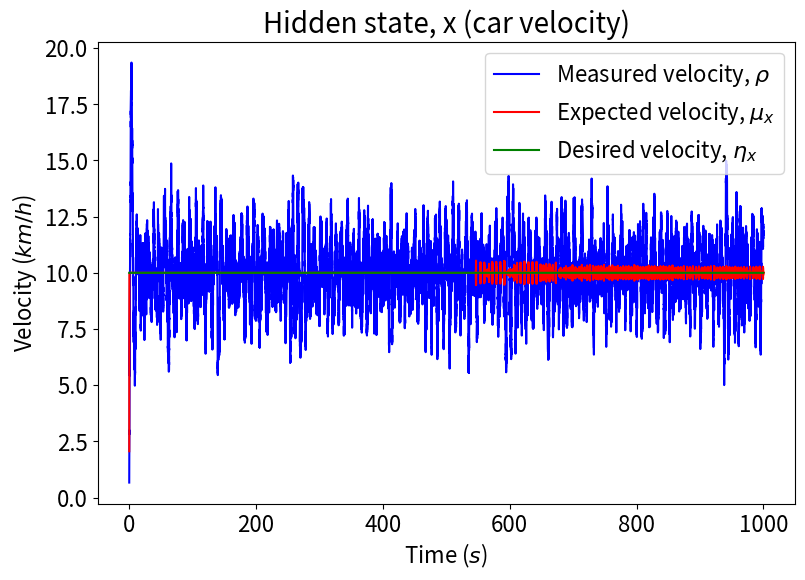
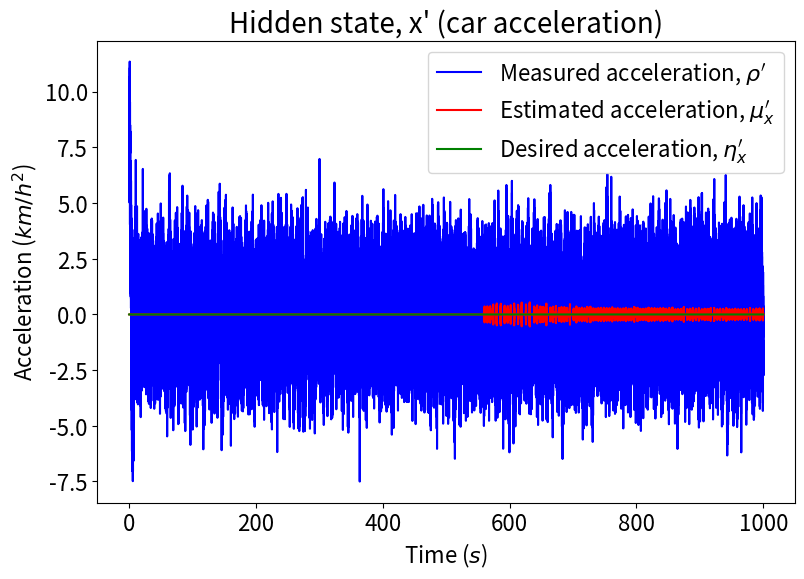
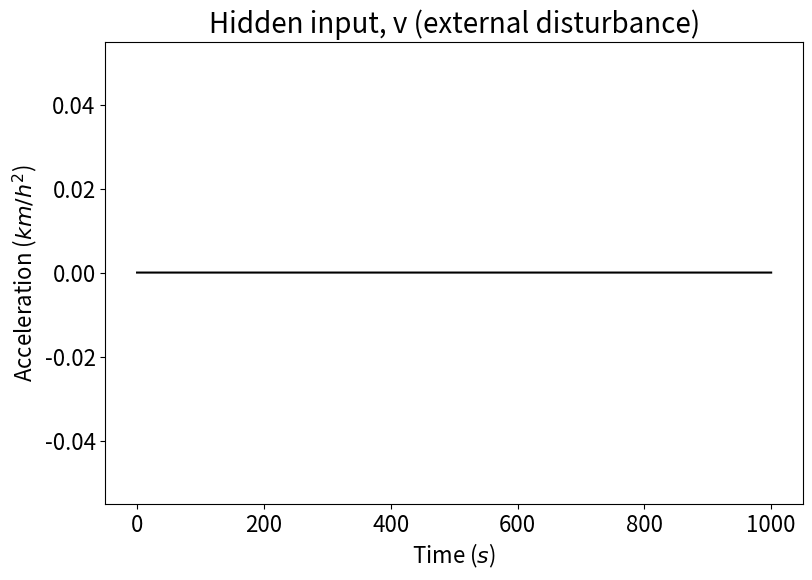
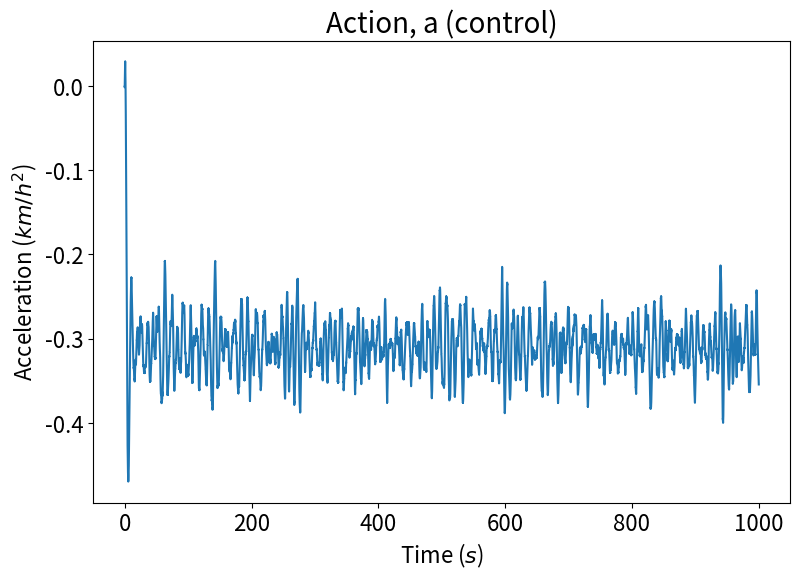
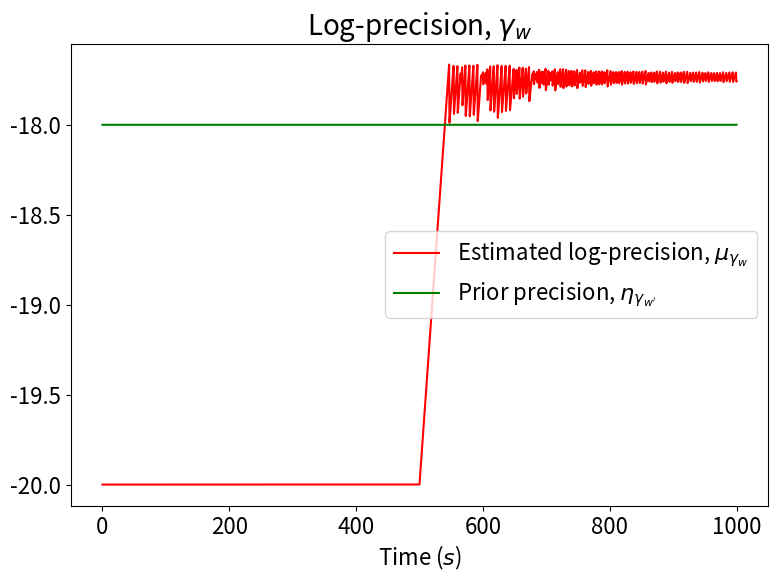

Python code for these plots, in order: (Note: this script raises an exception after producing the figures.)
#!/usr/bin/env python3
# -*- coding: utf-8 -*-
"""
Created on Sun Mar  4 15:52:21 2018

Active inference version of a PID controller. Example built on cruise control 
problem from Astrom and Murray (2010), pp 65-69.
In this specific example, only Proportional and Integral terms are used, 
since standard cruise control problems do not usually adopt the D-term.

@author: manuelbaltieri
"""

import numpy as np
import matplotlib.pyplot as plt
plt.close('all')
large_value = np.exp(50)

SMALL_SIZE = 16
MEDIUM_SIZE = 20
BIGGER_SIZE = 22

plt.rc('font', size=MEDIUM_SIZE)          # controls default text sizes
plt.rc('axes', titlesize=MEDIUM_SIZE)     # fontsize of the axes title
plt.rc('axes', labelsize=SMALL_SIZE)    # fontsize of the x and y labels
plt.rc('xtick', labelsize=SMALL_SIZE)    # fontsize of the tick labels
plt.rc('ytick', labelsize=SMALL_SIZE)    # fontsize of the tick labels
plt.rc('legend', fontsize=SMALL_SIZE)    # legend fontsize
plt.rc('figure', titlesize=BIGGER_SIZE)  # fontsize of the figure title


simulation = 7

# 0: PID control as active inference
# 1: PID tuning based on means of observation errors
# 2: PID tuning based on means and variances of observation errors 
# 3: load disturbance response affected by pi_z
# 4: set point response affected by pi_w
# 5: measurement error response affected by p_pi_z
# 6: model uncertainty response affected by p_pi_w
# 7: PID tuning based on means of dynamic errors
# 8: PID tuning based on means and variances of dynamic errors

dt = .01
if simulation == 0:
    T = 50
elif simulation == 1:
    T = 1000
elif simulation == 2:
    T = 3000
elif simulation == 3:
    T = 50
elif simulation == 4:
    T = 50
elif simulation == 5:
    T = 1000
elif simulation == 6:
    T = 150
elif simulation == 7:
    T = 1000
elif simulation == 8:
    T = 1000

    
iterations = int(T / dt)
alpha = 100000.                                             # drift in Generative Model
gamma = 1                                                   # drift in OU process

obs_states = 1
hidden_states = 1                                           # x, in Friston's work
hidden_causes = 1                                           # v, in Friston's work
states = obs_states + hidden_states
temp_orders_states = 3                                      # generalised coordinates for hidden states x, but only using n-1
temp_orders_causes = 3                                      # generalised coordinates for hidden causes v (or \eta in biorxiv manuscript), but only using n-1



### cruise control problem from Astrom and Murray (2010), pp 65-69

# environment parameters
ga = 9.81                                                   # gravitational acceleration
theta = 4.                                                  # hill angle
C_r = .01                                                   # rolling friction coefficient
C_d = .32                                                   # drag coefficient
rho_air = 1.3                                               # air density
A = 2.4                                                     # frontal area agent

# car's parameters
#m = 1000                                                    # car mass (book example)
m = 100                                                    # car mass
T_m = 190                                                   # maximum torque
omega_m = 420                                               # engine speed to reach T_m
alpha_n = 12                                                # = gear ration/wheel radius,
                                                            # a1 = 40, a2 = 25, a3 = 16, a4 = 12, a5 = 10
beta = .4

x = np.zeros((hidden_states, temp_orders_states))           # position
v = np.zeros((hidden_causes, temp_orders_states - 1))
y = np.zeros((obs_states, temp_orders_states - 1))
eta_x = np.zeros((hidden_causes, temp_orders_states - 1))
eta_gamma_z = np.zeros((obs_states, temp_orders_states - 1))
eta_gamma_w = np.zeros((hidden_states, temp_orders_states - 1))

eta_x[0, 0] = 10*alpha                                         # desired velocity , 0 to avoid mischaracterisation of precision from the start (large initial fluctuation is similar to large variance)
# hyperpriors
eta_gamma_z[0, 0] = 3.
eta_gamma_z[0, 1] = 1.

eta_gamma_w[0, 0] = - 18.
eta_gamma_w[0, 1] = - 18.




### free energy variables
a = np.zeros((obs_states, temp_orders_states-1))
phi = np.zeros((obs_states, temp_orders_states-1))
psi = np.zeros((obs_states, temp_orders_states-1))

mu_x = 0.0001*np.random.randn(hidden_states, temp_orders_states)
#mu_x = np.zeros((hidden_states, temp_orders_states))
mu_v = np.random.randn(hidden_causes, temp_orders_states)
mu_v = np.zeros((hidden_causes, temp_orders_states))

# minimisation variables and parameters
dFdmu_x = np.zeros((hidden_states, temp_orders_states))
dFdmu_v = np.zeros((hidden_causes, temp_orders_states))
dFdmu_gamma_z = np.zeros((hidden_causes, temp_orders_states))
Dmu_x = np.zeros((hidden_states, temp_orders_states))
Dmu_v = np.zeros((hidden_causes, temp_orders_states))
k_mu_x = 1                                                  # learning rate perception
k_a = 1                                                     # learning rate action
k_mu_gamma_z = 1                                            # learning rate attention
k_mu_gamma_w = 1                                            # learning rate attention
kappa_z = 1                                                 # damping on precisions minimisation
kappa_w = 10                                                 # damping on precisions minimisation

# noise on sensory input (world - generative process)
gamma_z = 0 * np.ones((obs_states, temp_orders_states - 1))    # log-precisions
gamma_z[:,1] = gamma_z[:,0] - np.log(2 * gamma)
pi_z = np.exp(gamma_z) * np.ones((obs_states, temp_orders_states - 1))
sigma_z = 1 / (np.sqrt(pi_z))
z = np.zeros((iterations, obs_states, temp_orders_states - 1))
for i in range(obs_states):
    for j in range(temp_orders_states - 1):
        z[:, i, j] = sigma_z[i, j] * np.random.randn(1, iterations)

# noise on motion of hidden states (world - generative process)
gamma_w = 32 * np.ones((hidden_states, temp_orders_states - 1))    # log-precisions
gamma_w[:,1] = gamma_w[:,0] - np.log(2 * gamma)
pi_w = np.exp(gamma_w) * np.ones((hidden_states, temp_orders_states - 1))
sigma_w = 1 / (np.sqrt(pi_w))
w = np.zeros((iterations, hidden_states, temp_orders_states - 1))
for i in range(hidden_states):
    for j in range(temp_orders_states - 1):
        w[:, i, j] = sigma_w[i, j] * np.random.randn(1, iterations)


# agent's estimates of the noise (agent - generative model)
if simulation == 0 or simulation == 4:
    mu_gamma_z = 0.0 * np.ones((obs_states, temp_orders_states - 1))    # log-precisions
elif simulation == 3:
    mu_gamma_z = -2.5 * np.ones((obs_states, temp_orders_states - 1))    # log-precisions
else:
    mu_gamma_z = -4.0 * np.ones((obs_states, temp_orders_states - 1))    # log-precisions
mu_gamma_z[0, 1] = mu_gamma_z[0, 0] - np.log(2 * gamma)
#mu_gamma_z[0, 0] = 3.708050201
#mu_gamma_z[0, 1] = -.6931471806
#mu_gamma_z[0, 1] = 1
#mu_gamma_z[0, 1] = -0.7
mu_pi_z = np.exp(mu_gamma_z) * np.ones((obs_states, temp_orders_states - 1))
if simulation == 4:
    mu_gamma_w = - 23 * np.ones((hidden_states, temp_orders_states - 1))   # log-precision
    mu_gamma_w = - 20 * np.ones((hidden_states, temp_orders_states - 1))   # log-precision
else:
    mu_gamma_w = - 20 * np.ones((hidden_states, temp_orders_states - 1))   # log-precision
mu_gamma_w[0, 1] = mu_gamma_w[0, 0] - np.log(2)
mu_pi_w = np.exp(mu_gamma_w) * np.ones((hidden_states, temp_orders_states - 1))

# hyperpriors' precisions
mu_gamma_gamma_z = - large_value * np.ones((obs_states, temp_orders_states - 1))
mu_p_gamma_z = np.exp(mu_gamma_gamma_z) * np.ones((obs_states, temp_orders_states - 1))

mu_gamma_gamma_w = - large_value * np.ones((hidden_states, temp_orders_states - 1))
mu_p_gamma_w = np.exp(mu_gamma_gamma_w) * np.ones((hidden_states, temp_orders_states - 1))


# history
x_history = np.zeros((iterations, hidden_states, temp_orders_states))
y_history = np.zeros((iterations, obs_states, temp_orders_states - 1))
v_history = np.zeros((iterations, hidden_causes, temp_orders_states - 1))
rho_history = np.zeros((iterations, obs_states, temp_orders_states - 1))
mu_x_history = np.zeros((iterations, hidden_states, temp_orders_states))
eta_x_history = np.zeros((iterations, hidden_causes, temp_orders_states - 1))
eta_gamma_z_history = np.zeros((iterations, obs_states, temp_orders_states - 1))
eta_gamma_w_history = np.zeros((iterations, hidden_causes, temp_orders_states - 1))
a_history = np.zeros((iterations, temp_orders_states - 1))
mu_gamma_z_history = np.zeros((iterations, temp_orders_states-1))
mu_gamma_w_history = np.zeros((iterations, temp_orders_states-1))
mu_pi_z_history = np.zeros((iterations, temp_orders_states-1))
mu_pi_w_history = np.zeros((iterations, temp_orders_states-1))
dFdmu_gamma_z_history = np.zeros((iterations, temp_orders_states-1))
dFdmu_gamma_w_history = np.zeros((iterations, temp_orders_states-1))
phi_history = np.zeros((iterations, temp_orders_states-1))
psi_history = np.zeros((iterations, temp_orders_states-1))

xi_z_history = np.zeros((iterations, obs_states, temp_orders_states - 1))
xi_w_history = np.zeros((iterations, hidden_states, temp_orders_states - 1))

kappa_z_history = np.zeros((iterations,1))
kappa_w_history = np.zeros((iterations,1))

FE_history = np.zeros((iterations,))

gamma_z_history = np.zeros((iterations, temp_orders_states-1))
gamma_w_history = np.zeros((iterations, temp_orders_states-1))


### FUNCTIONS ###

## cruise control ##

def force_gravitation(theta):
    return m * ga * np.sin(theta)

def force_friction(v):
    return m * ga * C_r * np.sign(v)

def force_drag(v):
    return .5 * rho_air * C_d * A * v**2

def force_disturbance(v, theta):
    return force_gravitation(theta) + force_friction(v) + force_drag(v)

def force_drive(v, u):
    return alpha_n * u * torque(v)

def torque(v):
    return T_m * (1 - beta * (omega(v) / omega_m)**2)

def omega(v):
    return alpha_n * v

## free energy functions ##
# generative process
def g(x, v):
    return x

def f(x, v, a):
    return (force_drive(x, v + a) - force_disturbance(x, theta)) / m

# generative model
def g_gm(x, v):
    return g(x, v)

def f_gm(x, v):
    # no action in generative model, a = 0.0
    return f(x, v, 0.0)

def getObservation(x, v, a, w):
    x[:, 1:] = f(x[:, :-1], v, a) + w
    x[:, 0] += dt * x[:, 1]
    return g(x[:, :-1], v)

def F(rho, mu_x, mu_gamma_z, mu_pi_w):
    return .5 * (np.sum(np.exp(mu_gamma_z) * (rho - mu_x[0, :-1])**2) +
                 np.sum(mu_pi_w * (mu_x[0, 1:] + alpha * (mu_x[0, :-1] - eta_x))**2) -
                 np.log(np.prod(np.exp(mu_gamma_z)) * np.prod(mu_pi_w)))


#mu_gamma_w_init = mu_gamma_w[0, 0]
if simulation == 5:
    eta_gamma_z = gamma_z

for i in range(iterations - 1):
    print(i)
    
    # re-encode precisions
    mu_pi_z = np.exp(mu_gamma_z) * np.ones((obs_states, temp_orders_states - 1))
    mu_pi_w = np.exp(mu_gamma_w) * np.ones((hidden_states, temp_orders_states - 1))
    mu_p_gamma_z = np.exp(mu_gamma_gamma_z) * np.ones((obs_states, temp_orders_states - 1))
    mu_p_gamma_w = np.exp(mu_gamma_gamma_w) * np.ones((obs_states, temp_orders_states - 1))
    
    # include an external disturbance to test integral term
    if ((simulation == 0) or (simulation == 3)) and (i > iterations/3) and (i < 2*iterations/3):
        v[0,0] = 5.0
    else:
        v[0,0] = 0.0
    
    if (simulation == 4) and (i > iterations/3) and (i < 2*iterations/3):
        eta_x[0, 0] = 5*alpha
    else:            
        eta_x[0, 0] = 10*alpha
    
    
    # Analytical noise, for one extra level of generalised cooordinates, this is equivalent to an ornstein-uhlenbeck process
    dw = - gamma * w[i, 0, 0] + w[i, 0, 1] / np.sqrt(dt)
    dz = - gamma * z[i, 0, 0] + z[i, 0, 1] / np.sqrt(dt)
    
    w[i+1, 0, 0] = w[i, 0, 0] + dt * dw                               # noise in dynamics, at the moment not used in generative process
    z[i+1, 0, 0] = z[i, 0, 0] + dt * dz
    
    y = getObservation(x, v, a, w[i, 0, :])
    rho = y + z[i, 0, :]
    
    # prediction errors (only used for plotting)
    eps_z = y - g_gm(mu_x[:, :-1], mu_v)
    xi_z = mu_pi_z * eps_z
    eps_w = mu_x[:, 1:] - f_gm(mu_x[:, :-1], mu_v[:, :-1])
    xi_w = mu_pi_w * eps_w
    
    ### minimise free energy ###
    # perception
    Dmu_x[0, :-1] = mu_x[0, 1:]
    dFdmu_x[0, :-1] = np.array([mu_pi_z * - (rho - mu_x[0, :-1]) + mu_pi_w * alpha * (mu_x[0, 1:] + alpha * mu_x[0, :-1] - eta_x)])
    
    # action
    dFdy = mu_pi_z * (rho - mu_x[0, :-1])
    dyda = np.ones((obs_states, temp_orders_states-1))
#    dyda = np.array([0., 1.])
    dFda = np.zeros((obs_states, temp_orders_states-1))
    dFda[0, 0] = np.sum(dFdy * dyda)
    
    # attention
    dFdmu_gamma_z = .5 * (np.exp(mu_gamma_z) * (rho - mu_x[0, :-1])**2 - 1) + mu_p_gamma_z * (mu_gamma_z - eta_gamma_z)
    dFdmu_gamma_w = .5 * (np.exp(mu_gamma_w) * (mu_x[0, :-1] + alpha * mu_x[0, :-1] - eta_x)**2 - 1) + mu_p_gamma_w * (mu_gamma_w - eta_gamma_w)
    
    
    # update equations
    mu_x += dt * (Dmu_x - k_mu_x * dFdmu_x)
    a += dt * - k_a * dFda

    phi += dt * (- dFdmu_gamma_z - kappa_z * phi)
    psi += dt * (- dFdmu_gamma_w - kappa_w * psi)
        
    if simulation == 1 and (i > iterations/2):
        mu_gamma_z += dt * k_mu_gamma_z * phi
        if i > iterations/2 + iterations/8:
            kappa_z = 50 * np.tanh((i - iterations/2 - iterations/8)/(50*T))+10
            kappa_z_history[i] = kappa_z
    
    if simulation == 2 and (i > iterations/3):
        mu_gamma_z += dt * k_mu_gamma_z * phi
        kappa_z = 50 * np.tanh((i - iterations/3)/(50*T))+10
        kappa_z_history[i] = kappa_z
        if i > 2*iterations/3:
             mu_gamma_gamma_z = 5 * np.ones((obs_states, temp_orders_states - 1))
    
    if simulation == 5:
        mu_gamma_z += dt * k_mu_gamma_z * phi
        if i > iterations/8:
            kappa_z = 50 * np.tanh((i - iterations/8)/(50*T))+10
            kappa_z_history[i] = kappa_z
            
            if i == int(iterations/2):
                mu_gamma_gamma_z = 6.5 * np.ones((obs_states, temp_orders_states - 1))         # uncomment or comment to get a prior or just follow the changing measurement noise
                
                gamma_z = -4 * np.ones((obs_states, temp_orders_states - 1))    # log-precisions
                gamma_z[:,1] = gamma_z[:,0] - np.log(2 * gamma)
                pi_z = np.exp(gamma_z) * np.ones((obs_states, temp_orders_states - 1))
                sigma_z = 1 / (np.sqrt(pi_z))
                z = np.zeros((iterations, obs_states, temp_orders_states - 1))
                for j in range(obs_states):
                    for k in range(temp_orders_states - 1):
                        z[:, j, k] = sigma_z[j, k] * np.random.randn(1, iterations)

    if simulation == 6:
        mu_gamma_w += dt * k_mu_gamma_w * psi
        if i > iterations/8:
            kappa_w = 70 * np.tanh((i - iterations/8)/(70*T))+10
            kappa_w_history[i] = kappa_w
            
            if i == int(iterations/2):
#                mu_gamma_gamma_w = 4 * np.ones((obs_states, temp_orders_states - 1))         # uncomment or comment to get a prior or just follow the changing model uncertainty
                
                gamma_w = - 4 * np.ones((hidden_states, temp_orders_states - 1))    # log-precisions
                gamma_w[:,1] = gamma_w[:,0] - np.log(2 * gamma)
                pi_w = np.exp(gamma_w) * np.ones((hidden_states, temp_orders_states - 1))
                sigma_w = 1 / (np.sqrt(pi_w))
                w = np.zeros((iterations, hidden_states, temp_orders_states - 1))
                for j in range(hidden_states):
                    for k in range(temp_orders_states - 1):
                        w[:, j, k] = sigma_w[j, k] * np.random.randn(1, iterations)
                        
    if simulation == 7 and (i > iterations/2):
        mu_gamma_w += dt * k_mu_gamma_w * psi
        if i > iterations/2 + iterations/8:
            kappa_w = 50 * np.tanh((i - iterations/2 - iterations/8)/(50*T))+10
            kappa_w_history[i] = kappa_w
            
    if simulation == 8 and (i > iterations/3):
        mu_gamma_w += dt * k_mu_gamma_w * psi
        kappa_w = 50 * np.tanh((i - iterations/3)/(50*T))+10
        kappa_w_history[i] = kappa_w
        if i > 2*iterations/3:
             mu_gamma_gamma_w = 5 * np.ones((obs_states, temp_orders_states - 1))
        
    # save history
    rho_history[i, :] = rho
    mu_x_history[i, :, :] = mu_x
    eta_x_history[i] = eta_x/alpha
    eta_gamma_z_history[i] = eta_gamma_z
    eta_gamma_w_history[i] = eta_gamma_w
    a_history[i] = a
    v_history[i] = v
    mu_gamma_z_history[i] = mu_gamma_z
    mu_gamma_w_history[i] = mu_gamma_w
    
    gamma_z_history[i] = gamma_z
    gamma_w_history[i] = gamma_w
    
    xi_z_history[i, :, :] = xi_z
    xi_w_history[i, :, :] = xi_w
    FE_history[i] = F(rho, mu_x, mu_gamma_z, mu_pi_w)
    
    phi_history[i] = phi
    psi_history[i] = psi
    dFdmu_gamma_z_history[i] = dFdmu_gamma_z
    dFdmu_gamma_w_history[i] = dFdmu_gamma_z
    mu_pi_z_history[i] = mu_pi_z
    mu_pi_w_history[i] = mu_pi_w

plt.figure(figsize=(9, 6))
plt.plot(np.arange(0, T-dt, dt), rho_history[:-1,0,0], 'b', label='Measured velocity, $\\rho$')
plt.plot(np.arange(0, T-dt, dt), mu_x_history[:-1,0,0], 'r', label='Expected velocity, $\mu_x$')
plt.plot(np.arange(0, T-dt, dt), eta_x_history[:-1,0,0], 'g', label='Desired velocity, $\eta_x$')
plt.title('Hidden state, x (car velocity)')
plt.xlabel('Time ($s$)')
plt.ylabel('Velocity ($km/h$)')
plt.legend(loc=1)
if simulation == 0:
    plt.savefig("figures/activeInferencePID_a.pdf")
elif simulation == 1:
    plt.savefig("figures/activeInferencePIDTuning_a.pdf")
elif simulation == 2:
    plt.savefig("figures/activeInferencePIDTuningHyperPriors_a.pdf")
elif simulation == 3:
    plt.savefig("figures/activeInferencePIDLoad_a.pdf")
elif simulation == 4:
    plt.savefig("figures/activeInferencePIDSetPoint_a.pdf")
elif simulation == 5:
    plt.ylim((-100., 100.))
    plt.savefig("figures/activeInferencePIDMeasurementNoise_a.pdf")
elif simulation == 6:
    plt.savefig("figures/activeInferencePIDModelUncertainty_a.pdf")

plt.figure(figsize=(9, 6))
plt.plot(np.arange(0, T-dt, dt), rho_history[:-1,0,1], 'b', label='Measured acceleration, $\\rho\'$')
plt.plot(np.arange(0, T-dt, dt), mu_x_history[:-1,0,1], 'r', label='Estimated acceleration, $\mu_x\'$')
plt.plot(np.arange(0, T-dt, dt), eta_x_history[:-1,0,1], 'g', label='Desired acceleration, $\eta_x\'$')
plt.title('Hidden state, x\' (car acceleration)')
plt.xlabel('Time ($s$)')
plt.ylabel('Acceleration ($km/h^2$)')
plt.legend(loc=1)
if simulation == 0:
    plt.savefig("figures/activeInferencePID_b.pdf")
elif simulation == 1:
    plt.savefig("figures/activeInferencePIDTuning_b.pdf")
elif simulation == 2:
    plt.savefig("figures/activeInferencePIDTuningHyperPriors_b.pdf")
elif simulation == 3:
    plt.savefig("figures/activeInferencePIDLoad_b.pdf")
elif simulation == 4:
    plt.savefig("figures/activeInferencePIDSetPoint_b.pdf")
elif simulation == 5:
    plt.ylim((-150., 150.))
    plt.savefig("figures/activeInferencePIDMeasurementNoise_b.pdf")
elif simulation == 6:
    plt.savefig("figures/activeInferencePIDModelUncertainty_b.pdf")

plt.figure(figsize=(9, 6))
plt.plot(np.arange(0, T-dt, dt), v_history[:-1,0,0], 'k')
plt.title('Hidden input, v (external disturbance)')
plt.xlabel('Time ($s$)')
plt.ylabel('Acceleration ($km/h^2$)')
if simulation == 0:
    plt.savefig("figures/activeInferencePID_c.pdf")
    plt.xlabel('Time ($s$)')
elif simulation == 1:
    plt.savefig("figures/activeInferencePIDTuning_c.pdf")
elif simulation == 2:
    plt.savefig("figures/activeInferencePIDTuningHyperPriors_c.pdf")
elif simulation == 3:
    plt.savefig("figures/activeInferencePIDLoad_c.pdf")
elif simulation == 4:
    plt.savefig("figures/activeInferencePIDSetPoint_c.pdf")
elif simulation == 5:
    plt.savefig("figures/activeInferencePIDMeasurementNoise_c.pdf")
elif simulation == 6:
    plt.savefig("figures/activeInferencePIDModelUncertainty_c.pdf")

plt.figure(figsize=(9, 6))
plt.title('Action, a (control)')
plt.plot(np.arange(0, T-dt, dt), a_history[:-1,0])
plt.xlabel('Time ($s$)')
plt.ylabel('Acceleration ($km/h^2$)')
if simulation == 0:
    plt.savefig("figures/activeInferencePID_d.pdf")
    plt.xlabel('Time ($s$)')
elif simulation == 1:
    plt.savefig("figures/activeInferencePIDTuning_d.pdf")
elif simulation == 2:
    plt.savefig("figures/activeInferencePIDTuningHyperPriors_d.pdf")
elif simulation == 3:
    plt.savefig("figures/activeInferencePIDLoad_d.pdf")
elif simulation == 4:
    plt.savefig("figures/activeInferencePIDSetPoint_d.pdf")
elif simulation == 5:
    plt.savefig("figures/activeInferencePIDMeasurementNoise_d.pdf")
elif simulation == 6:
    plt.savefig("figures/activeInferencePIDModelUncertainty_d.pdf")

if simulation == 1 or simulation == 5 or simulation == 6 or simulation == 7:
    print(np.var(rho_history[int(T/4/dt):int(T/2/dt),0,0]))
    print(np.var(rho_history[int(T/2/dt+1):int(T/dt),0,0]))
elif simulation == 2 or simulation == 8:
    print(np.var(rho_history[int(T/6/dt):int(T/3/dt),0,0]))
    print(np.var(rho_history[int(T/3/dt+1):int(2*T/3/dt),0,0]))
    print(np.var(rho_history[int(2*T/3/dt+1):int(T/dt),0,0]))

if simulation == 1 or simulation == 2 or simulation == 5:
    plt.figure(figsize=(9, 6))
    plt.ylim((-5., 7.))
    plt.title('Log-precision, $\gamma_z$ (= integral gain, $k_i$)')
    plt.plot(np.arange(0, T-dt, dt), mu_gamma_z_history[:-1, 0], 'r', label='Estimated log-precision, $\mu_{\gamma_z}$')
    plt.plot(np.arange(0, T-dt, dt), gamma_z_history[:-1, 0], 'b', label='Real log-precision, $\gamma_z$')
#    plt.axhline(y=-np.log(np.var(rho_history[int(T/(4*dt)):-1,0,0])), xmin=0.0, xmax=T, color='g', label='Measured precision')
    plt.xlabel('Time ($s$)')
    if simulation == 1:
        plt.legend(loc=1)
        plt.savefig("figures/activeInferencePIDTuning_e.pdf")
    if simulation == 2:
        plt.plot(np.arange(0, T-dt, dt), eta_gamma_z_history[:-1, 0, 0], 'g', label='Prior precision, $\eta_{\gamma_z}$')
        plt.legend(loc=1)
        plt.savefig("figures/activeInferencePIDTuningHyperPriors_e.pdf")
    if simulation == 5:
        plt.plot(np.arange(0, T-dt, dt), eta_gamma_z_history[:-1, 0, 0], 'g', label='Prior precision, $\eta_{\gamma_z}$')
        plt.legend(loc=1)
        plt.savefig("figures/activeInferencePIDMeasurementNoise_e.pdf")
    
    
    plt.figure(figsize=(9, 6))
    plt.ylim((-5., 7.))
    plt.title('Log-precision, $\gamma_{z\'}$ (= integral gain, $k_p$)')
    plt.plot(np.arange(0, T-dt, dt), mu_gamma_z_history[:-1, 1], 'r', label='Expected log-precision, $\mu_{\gamma_{z\'}}$')
    plt.plot(np.arange(0, T-dt, dt), gamma_z_history[:-1, 1], 'b', label='Real log-precision, $\gamma_{z\'}$')
#    plt.axhline(y=-np.log(np.var(rho_history[int(T/(4*dt)):-1,0,1])), xmin=0.0, xmax=T, color='g', label='Measured precision')
    plt.xlabel('Time ($s$)')
    if simulation == 1:
        plt.legend(loc=1)
        plt.savefig("figures/activeInferencePIDTuning_f.pdf")
    if simulation == 2:
        plt.plot(np.arange(0, T-dt, dt), eta_gamma_z_history[:-1, 0, 1], 'g', label='Prior precision, $\eta_{\gamma_{z\'}}$')
        plt.legend(loc=1)
        plt.savefig("figures/activeInferencePIDTuningHyperPriors_f.pdf")
    if simulation == 5:
        plt.plot(np.arange(0, T-dt, dt), eta_gamma_z_history[:-1, 0, 1], 'g', label='Prior precision, $\eta_{\gamma_{z\'}}$')
        plt.legend(loc=1)
        plt.savefig("figures/activeInferencePIDMeasurementNoise_f.pdf")
    
if simulation == 6:
    plt.figure(figsize=(9, 6))
    plt.title('Log-precision, $\gamma_w$')
    plt.plot(np.arange(0, T-dt, dt), mu_gamma_w_history[:-1, 0], 'r', label='Estimated log-precision, $\mu_{\gamma_w}$')
    plt.plot(np.arange(0, T-dt, dt), gamma_w_history[:-1, 0], 'b', label='Real log-precision, $\gamma_w$')
    #plt.axhline(y=-np.log(np.var(rho_history[int(T/(4*dt)):-1,0,0])), xmin=0.0, xmax=T, color='g', label='Measured precision')
    plt.plot(np.arange(0, T-dt, dt), eta_gamma_w_history[:-1, 0, 0], 'g', label='Prior precision, $\eta_{\gamma_{w\'}}$')
    plt.xlabel('Time ($s$)')
    plt.legend()
    plt.savefig("figures/activeInferencePIDModelUncertainty_e.pdf")
    
    plt.figure(figsize=(9, 6))
    plt.title('Log-precision,, $\gamma_{w\'}$')
    plt.plot(np.arange(0, T-dt, dt), mu_gamma_w_history[:-1, 1], 'r', label='Expected log-precision, $\mu_{\gamma_{w\'}}$')
    plt.plot(np.arange(0, T-dt, dt), gamma_w_history[:-1, 1], 'b', label='Real log-precision, $\gamma_{w\'}$')
    #plt.axhline(y=-np.log(np.var(rho_history[int(T/(4*dt)):-1,0,1])), xmin=0.0, xmax=T, color='g', label='Measured precision')
    plt.plot(np.arange(0, T-dt, dt), eta_gamma_w_history[:-1, 0, 1], 'g', label='Prior precision, $\eta_{\gamma_{w\'}}$')
    plt.xlabel('Time ($s$)')
    plt.legend()
    plt.savefig("figures/activeInferencePIDModelUncertainty_f.pdf")
    
    #plt.figure()
    #plt.title('dFdmu_gamma_z')
    #plt.plot(range(iterations-1), dFdmu_gamma_z_history[:-1, 0])
    #
    #plt.figure()
    #plt.title('Phi')
    #plt.plot(range(iterations-1), phi_history[:-1, 0])
    
#    plt.figure()
#    plt.title('Mu_pi_z0')
#    plt.plot(range(iterations-1), mu_pi_z_history[:-1, 0])
#    
#    plt.figure()
#    plt.title('Mu_pi_z1')
#    plt.plot(range(iterations-1), mu_pi_z_history[:-1, 1])
#    
#    plt.figure()
#    plt.plot(kappa_z_history[:-1])
    #
    #plt.figure()
    #plt.title('Mu_pi_w0')
    #plt.plot(range(iterations-1), mu_pi_w_history[:-1, 0])
    #
    #plt.figure()
    #plt.title('Mu_pi_w1')
    #plt.plot(range(iterations-1), mu_pi_w_history[:-1, 1])
    
    #plt.figure()
    #plt.title('Free energy')
    #plt.plot(np.arange(0, T-dt, dt), FE_history[:-1])



plt.figure(figsize=(9, 6))
plt.title('Log-precision, $\gamma_w$')
plt.plot(np.arange(0, T-dt, dt), mu_gamma_w_history[:-1, 0], 'r', label='Estimated log-precision, $\mu_{\gamma_w}$')
#    plt.plot(np.arange(0, T-dt, dt), gamma_w_history[:-1, 0], 'b', label='Real log-precision, $\gamma_w$')
#plt.axhline(y=-np.log(np.var(rho_history[int(T/(4*dt)):-1,0,0])), xmin=0.0, xmax=T, color='g', label='Measured precision')
plt.plot(np.arange(0, T-dt, dt), eta_gamma_w_history[:-1, 0, 0], 'g', label='Prior precision, $\eta_{\gamma_{w\'}}$')
plt.xlabel('Time ($s$)')
plt.legend()
plt.savefig("figures/activeInferencePIDModelUncertainty_e.pdf")

plt.figure(figsize=(9, 6))
plt.title('Log-precision,, $\gamma_{w\'}$')
plt.plot(np.arange(0, T-dt, dt), mu_gamma_w_history[:-1, 1], 'r', label='Expected log-precision, $\mu_{\gamma_{w\'}}$')
#    plt.plot(np.arange(0, T-dt, dt), gamma_w_history[:-1, 1], 'b', label='Real log-precision, $\gamma_{w\'}$')
#plt.axhline(y=-np.log(np.var(rho_history[int(T/(4*dt)):-1,0,1])), xmin=0.0, xmax=T, color='g', label='Measured precision')
plt.plot(np.arange(0, T-dt, dt), eta_gamma_w_history[:-1, 0, 1], 'g', label='Prior precision, $\eta_{\gamma_{w\'}}$')
plt.xlabel('Time ($s$)')
plt.legend()
plt.savefig("figures/activeInferencePIDModelUncertainty_f.pdf")


